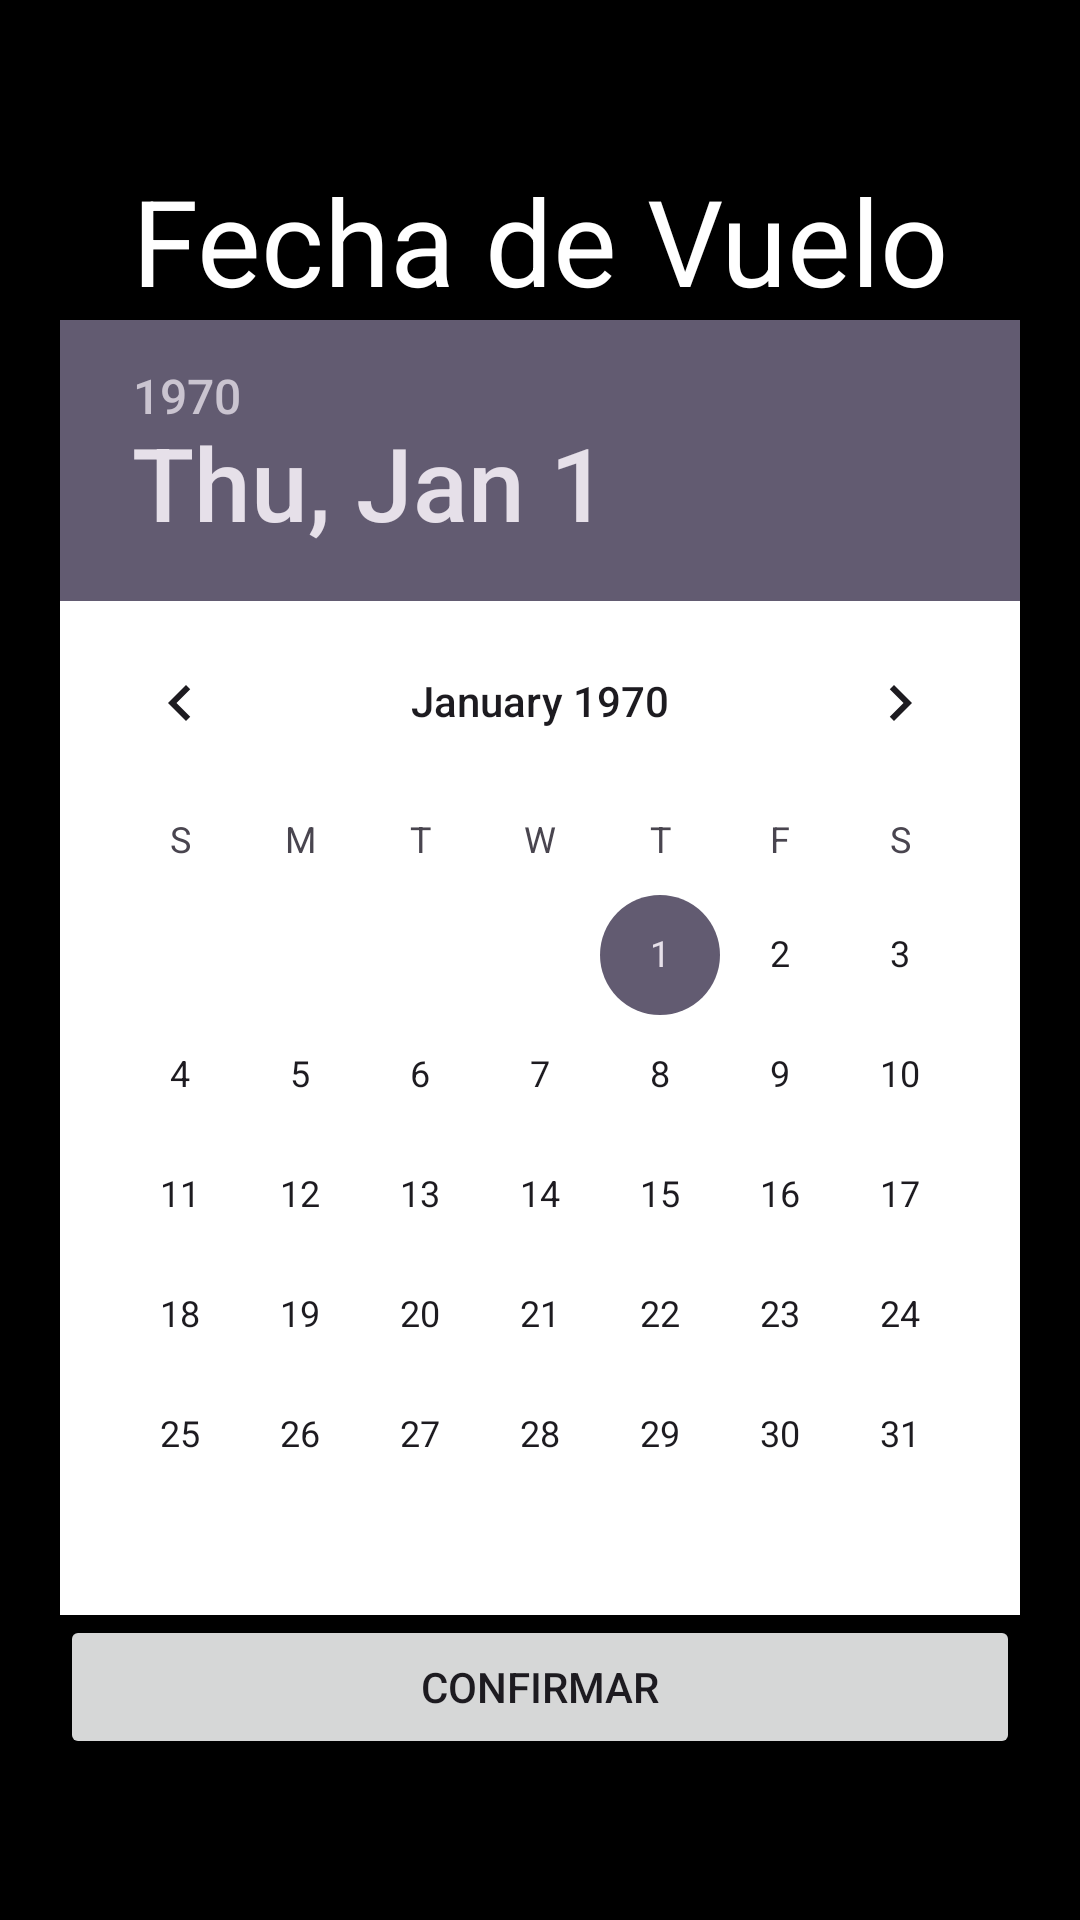

This screen was rendered from an Android layout file. Write that file and the resources it references.
<!-- AndroidManifest.xml: application theme Theme.SkyNav -->
<!-- res/layout/activity_main5.xml -->
<?xml version="1.0" encoding="utf-8"?>
<LinearLayout xmlns:android="http://schemas.android.com/apk/res/android"
    android:layout_width="match_parent"
    android:layout_height="match_parent"
    android:orientation="vertical"
    android:gravity="center"
    android:background="@color/black">
<ScrollView
    android:layout_width="wrap_content"
    android:layout_height="wrap_content">
    <LinearLayout
        android:layout_width="wrap_content"
        android:layout_height="wrap_content"
        android:gravity="center"
        android:layout_margin="@dimen/margin_fecha"
        android:orientation="vertical">
        <TextView
            android:layout_width="match_parent"
            android:layout_height="match_parent"
            android:text="@string/fecha_de_vuelo"
            android:textSize="@dimen/txt_tamaño_fecha"
            android:gravity="center"
            android:textColor="@color/white"
            ></TextView>
          <DatePicker
              android:id="@+id/calendar"
              android:layout_width="wrap_content"
              android:layout_height="wrap_content"
              android:background="@color/white"
              android:endYear="2024"
              android:startYear="2024"
              ></DatePicker>
        <Button
            android:layout_width="match_parent"
            android:layout_height="wrap_content"
            android:text="@string/confirmar"
            android:onClick="onClickFecha"></Button>
    </LinearLayout>
</ScrollView>
</LinearLayout>
<!-- resources referenced by this layout -->
<resources>
  <color name="black">#FF000000</color>
  <color name="white">#FFFFFFFF</color>
  <dimen name="margin_fecha">20dp</dimen>
  <string name="confirmar">Confirmar</string>
  <string name="fecha_de_vuelo">Fecha de Vuelo</string>
  <style name="Theme.SkyNav" parent="Base.Theme.SkyNav" />
  <style name="Base.Theme.SkyNav" parent="Theme.Material3.DayNight">
          
          
      </style>
</resources>
